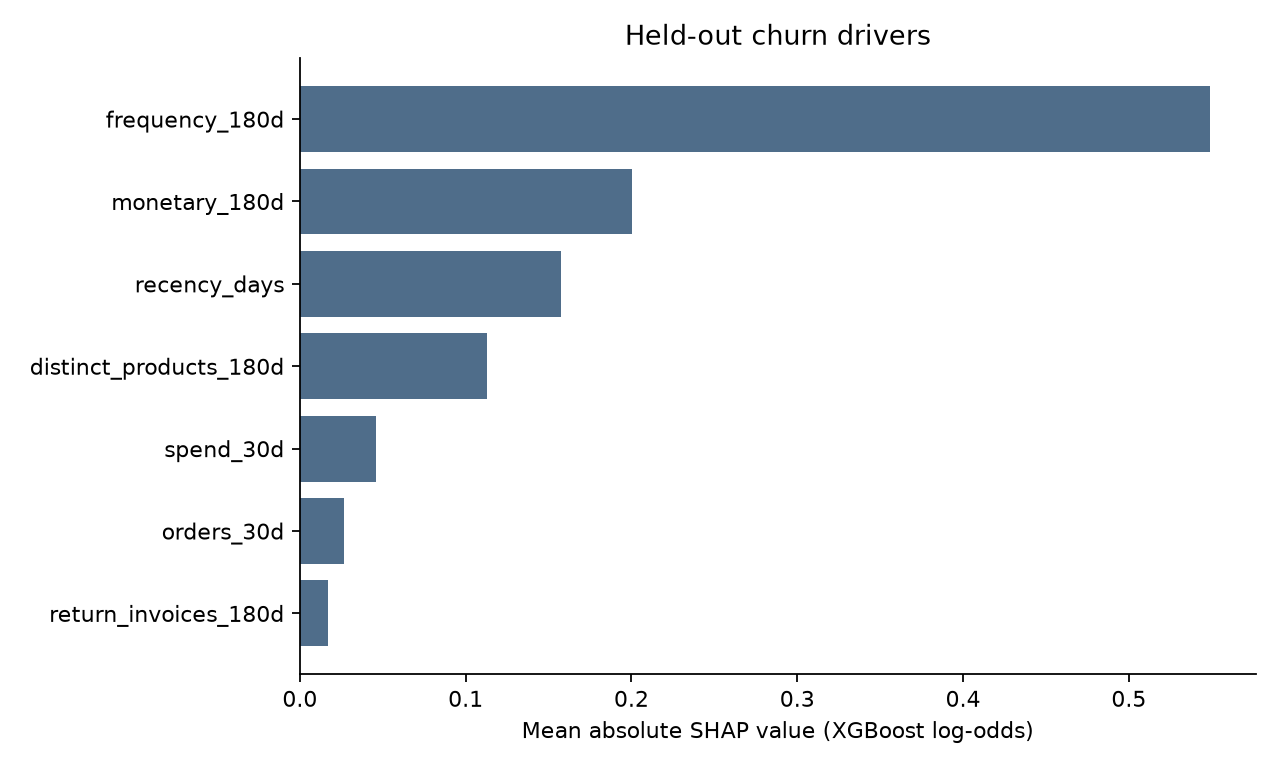

The data file committed next to this chart (first rows):
feature, mean_absolute_shap, mean_shap
frequency_180d, 0.5492, 0.06146
monetary_180d, 0.2005, 0.006332
recency_days, 0.1575, 0.03215
distinct_products_180d, 0.113, -0.001734
spend_30d, 0.04619, -0.007243
orders_30d, 0.02645, 0.008157
return_invoices_180d, 0.01725, -0.000972
